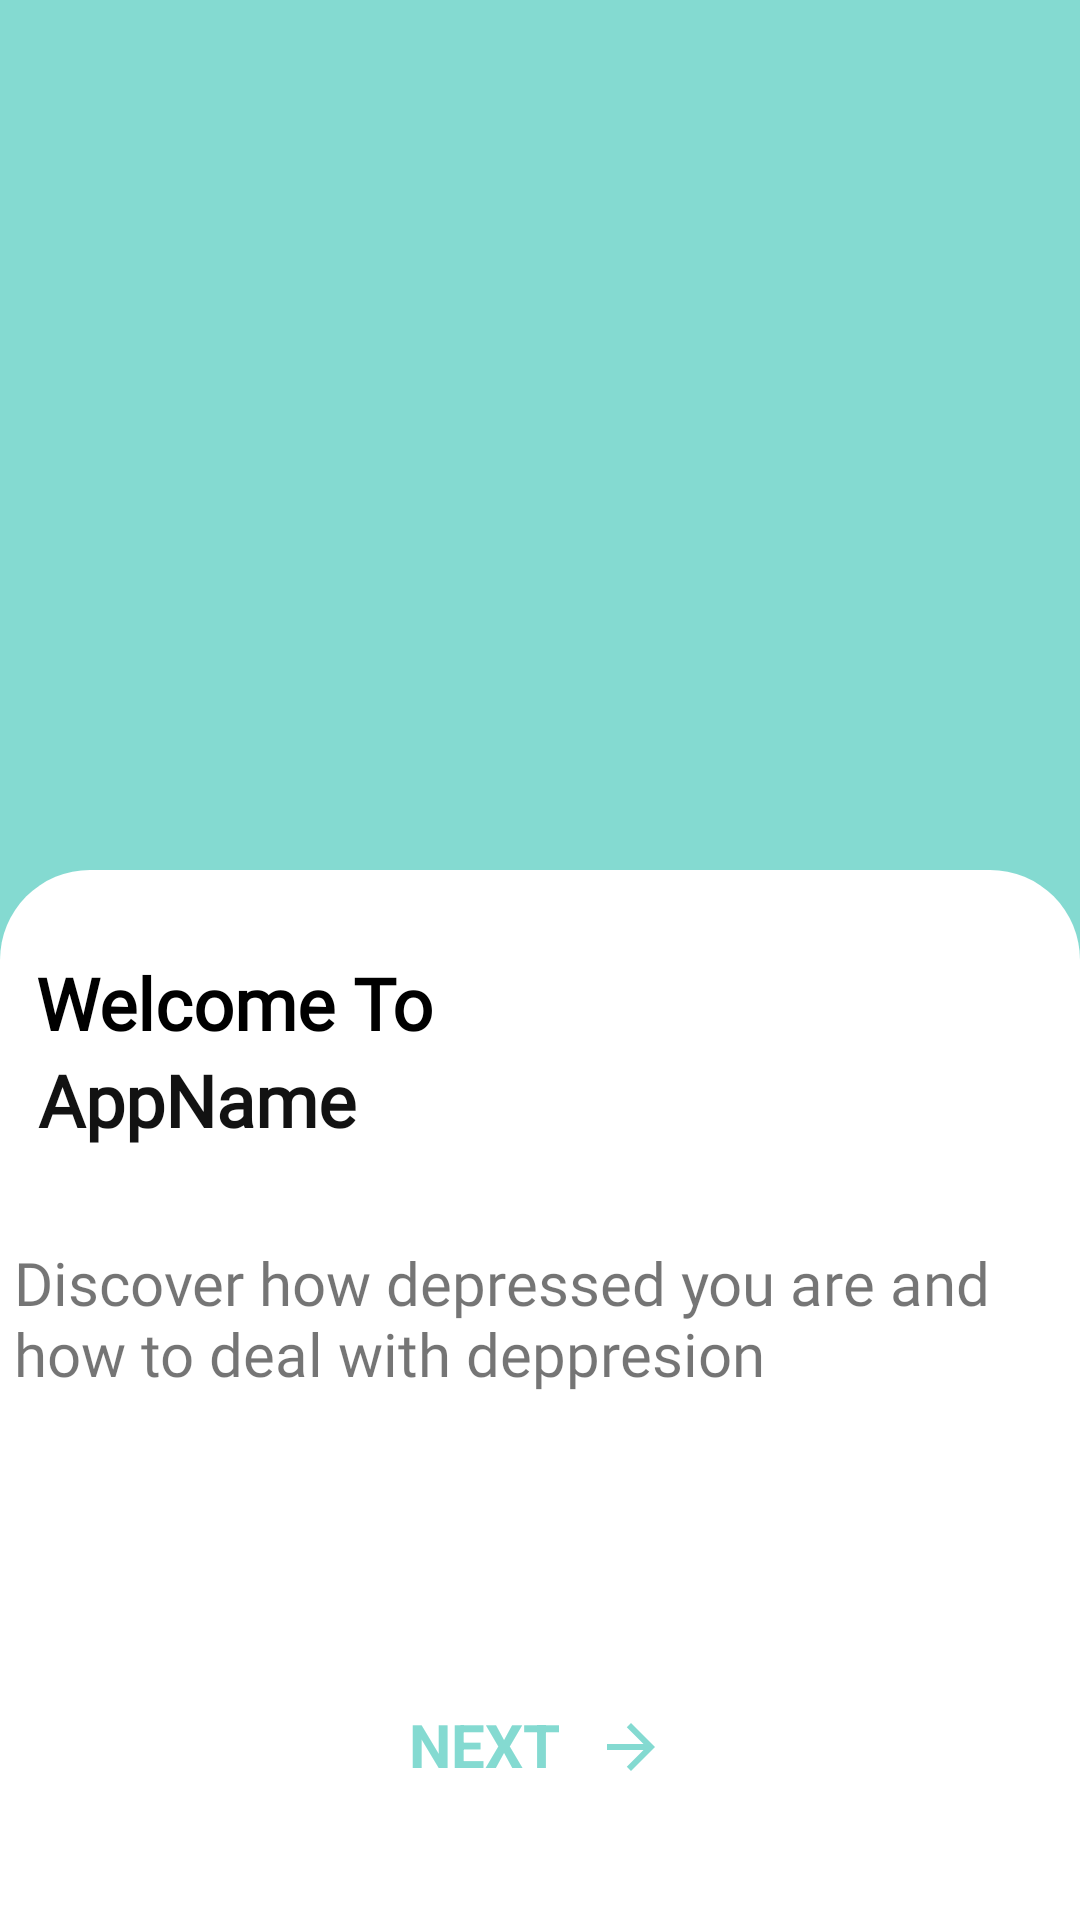

Reconstruct the res/layout file that produces this screen, plus the resources it refers to.
<!-- AndroidManifest.xml: application theme Theme.Skripsi -->
<!-- res/layout/activity_main.xml -->
<?xml version="1.0" encoding="utf-8"?>
<androidx.constraintlayout.widget.ConstraintLayout xmlns:android="http://schemas.android.com/apk/res/android"
    xmlns:app="http://schemas.android.com/apk/res-auto"
    xmlns:tools="http://schemas.android.com/tools"
    android:layout_width="match_parent"
    android:layout_height="match_parent"
    android:background="@color/toska"
    tools:context=".MainActivity">

    <TextView
        android:id="@+id/textView3"
        android:layout_width="match_parent"
        android:layout_height="350dp"
        android:background="@drawable/box"
        app:layout_constraintBottom_toBottomOf="parent"
        app:layout_constraintEnd_toEndOf="parent"
        app:layout_constraintHorizontal_bias="0.0"
        app:layout_constraintStart_toStartOf="parent"
        app:layout_constraintTop_toTopOf="parent"
        app:layout_constraintVertical_bias="1.0" />

    <TextView
        android:id="@+id/textViewWelcome"
        android:layout_width="wrap_content"
        android:layout_height="wrap_content"
        android:layout_marginTop="28dp"
        android:fontFamily="@font/alata"
        android:text="Welcome To"
        android:textColor="#000000"
        android:textSize="24sp"
        android:textStyle="bold"
        app:layout_constraintEnd_toEndOf="parent"
        app:layout_constraintHorizontal_bias="0.053"
        app:layout_constraintStart_toStartOf="parent"
        app:layout_constraintTop_toTopOf="@+id/textView3" />

    <TextView
        android:id="@+id/textViewAppName"
        android:layout_width="wrap_content"
        android:layout_height="wrap_content"
        android:fontFamily="@font/alata"
        android:text="AppName"
        android:textColor="#121212"
        android:textSize="24sp"
        android:textStyle="bold"
        app:layout_constraintEnd_toEndOf="parent"
        app:layout_constraintHorizontal_bias="0.05"
        app:layout_constraintStart_toStartOf="parent"
        app:layout_constraintTop_toBottomOf="@+id/textViewWelcome" />

    <TextView
        android:id="@+id/textViewProlog"
        android:layout_width="337dp"
        android:layout_height="56dp"
        android:layout_marginTop="124dp"
        android:fontFamily="@font/alata"
        android:text="Discover how depressed you are and how to deal with deppresion"
        android:textSize="20sp"
        app:layout_constraintEnd_toEndOf="parent"
        app:layout_constraintHorizontal_bias="0.202"
        app:layout_constraintStart_toStartOf="parent"
        app:layout_constraintTop_toTopOf="@+id/textView3" />

    <TextView
        android:id="@+id/textViewButton"
        android:layout_width="86dp"
        android:layout_height="29dp"
        android:layout_marginBottom="32dp"
        android:clickable="true"
        android:drawableRight="@drawable/ic_baseline_arrow_forward_24"
        android:text="NEXT"
        android:textColor="#84DAD1"
        android:textSize="20sp"
        android:textStyle="bold"
        app:layout_constraintBottom_toBottomOf="parent"
        app:layout_constraintEnd_toEndOf="parent"
        app:layout_constraintHorizontal_bias="0.498"
        app:layout_constraintStart_toStartOf="parent"
        app:layout_constraintTop_toBottomOf="@+id/textViewProlog"
        app:layout_constraintVertical_bias="0.899" />

    <ImageView
        android:id="@+id/ImageViewGambar"
        android:layout_width="245dp"
        android:layout_height="274dp"
        app:layout_constraintBottom_toBottomOf="@+id/textView3"
        app:layout_constraintEnd_toEndOf="parent"
        app:layout_constraintStart_toStartOf="parent"
        app:layout_constraintTop_toTopOf="parent"
        app:layout_constraintVertical_bias="0.171"
        app:srcCompat="@drawable/istockphoto_1252800461_612x612" />

</androidx.constraintlayout.widget.ConstraintLayout>
<!-- resources referenced by this layout -->
<resources>
  <color name="toska">#84dad1</color>
  <!-- drawable box (drawable) -->
  <?xml version="1.0" encoding="utf-8"?>
  <selector xmlns:android="http://schemas.android.com/apk/res/android">
      <item>
          <shape xmlns:android="http://schemas.android.com/apk/res/android"
              android:shape="rectangle">
  
              <solid android:color="#ffffff" />
  
              <corners
  
                  android:topLeftRadius="30dp"
                  android:topRightRadius="30dp" />
  
          </shape>
      </item>
  </selector>
  <!-- drawable ic_baseline_arrow_forward_24 (drawable) -->
  <vector android:height="24dp" android:tint="#84DAD1"
      android:viewportHeight="24" android:viewportWidth="24"
      android:width="24dp" xmlns:android="http://schemas.android.com/apk/res/android">
      <path android:fillColor="@android:color/white" android:pathData="M12,4l-1.41,1.41L16.17,11H4v2h12.17l-5.58,5.59L12,20l8,-8z"/>
  </vector>
  <style name="Theme.Skripsi" parent="Theme.MaterialComponents.DayNight.NoActionBar">
          
          <item name="colorPrimary">@color/purple_500</item>
          <item name="colorPrimaryVariant">@color/purple_700</item>
          <item name="colorOnPrimary">@color/white</item>
          
          <item name="colorSecondary">@color/teal_200</item>
          <item name="colorSecondaryVariant">@color/teal_700</item>
          <item name="colorOnSecondary">@color/black</item>
          
          <item name="android:statusBarColor" tools:targetApi="l">?attr/colorPrimaryVariant</item>
          
      </style>
  <color name="purple_500">#FF6200EE</color>
  <color name="purple_700">#FF3700B3</color>
  <color name="white">#FFFFFFFF</color>
  <color name="teal_200">#FF03DAC5</color>
  <color name="teal_700">#FF018786</color>
  <color name="black">#FF000000</color>
</resources>
